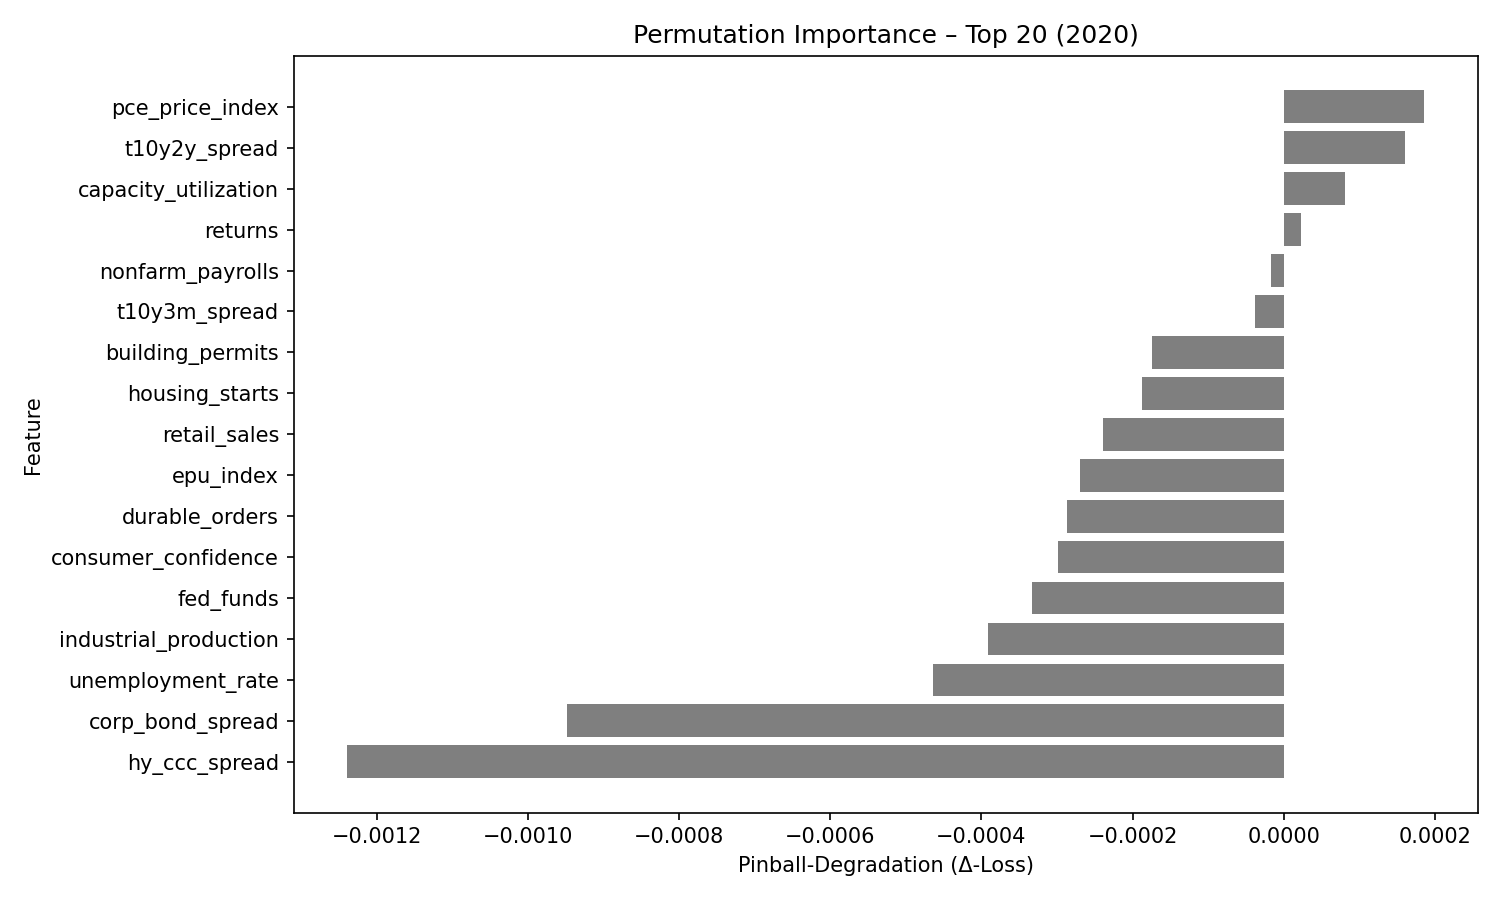

Values plotted in this chart, from the file beside it:
feature, pinball_degradation
pce_price_index, 0.0001849
t10y2y_spread, 0.0001604
capacity_utilization, 8.1067905e-05
returns, 2.2489578e-05
nonfarm_payrolls, -1.6869977e-05
t10y3m_spread, -3.8022175e-05
building_permits, -0.000175
housing_starts, -0.0001871
retail_sales, -0.0002397
epu_index, -0.0002699
durable_orders, -0.0002865
consumer_confidence, -0.0002988
fed_funds, -0.0003329
industrial_production, -0.0003912
unemployment_rate, -0.0004638
corp_bond_spread, -0.0009477
hy_ccc_spread, -0.001238
